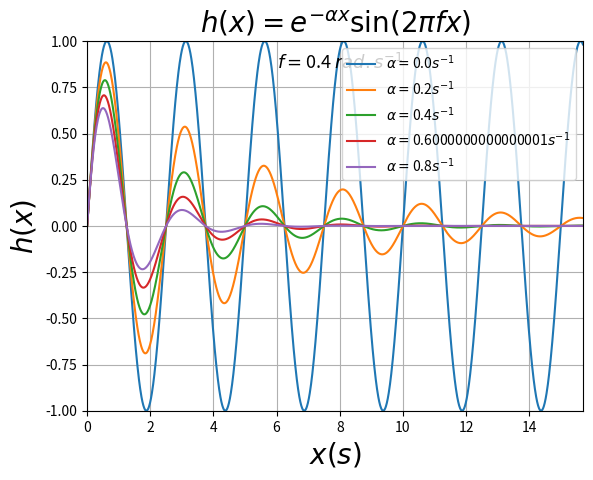

The script that saved this image:
import numpy as np
import matplotlib.pyplot as plt

def h(x,alpha,f):
    return np.exp(-alpha*x)*np.sin(2*np.pi*f*x)

f = 0.4
X = np.arange(0,5*np.pi,0.01)

for alpha in np.arange(0,1,.2):
    Y = h(X,alpha,f)
    plt.plot(X,Y, label=r"$\alpha =$" + str(alpha) + r"$s^{-1}$")
    plt.legend()

plt.grid()
plt.title(r"$h(x)=e^{-\alpha x}\sin(2\pi f x) $", fontsize = 20, ) 
plt.xlabel("$x (s)$", fontsize = 20) 
plt.ylabel("$h(x)$", fontsize = 20)
plt.axis([0,5*np.pi,-1,1])
plt.text(6,0.85,r"$f =$" + str(f) + r" $rad.s^{-1}$", color = "k", fontsize=13)

plt.show()
